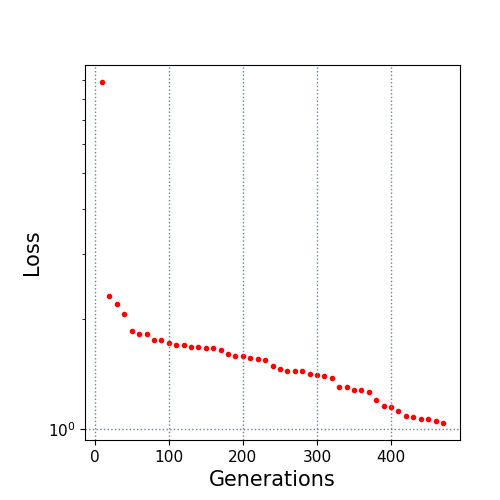

The file beside this chart, header and first rows:
10.0, 8.878849
20.0, 2.316
30.0, 2.19
40.0, 2.06
50.0, 1.849
60.0, 1.814
70.0, 1.814
80.0, 1.755
90.0, 1.755
100.0, 1.718
110.0, 1.701
120.0, 1.701
130.0, 1.68
140.0, 1.679
150.0, 1.665
160.0, 1.665
170.0, 1.648
180.0, 1.604
190.0, 1.579
200.0, 1.579
210.0, 1.559
220.0, 1.554
230.0, 1.548
240.0, 1.491
250.0, 1.455
260.0, 1.439
270.0, 1.439
280.0, 1.439
290.0, 1.414
300.0, 1.401
310.0, 1.4
320.0, 1.376
330.0, 1.302
340.0, 1.302
350.0, 1.278
360.0, 1.278
370.0, 1.264
380.0, 1.203
390.0, 1.159
400.0, 1.151
410.0, 1.12
420.0, 1.086
430.0, 1.078
440.0, 1.067
450.0, 1.063
460.0, 1.053
470.0, 1.039
